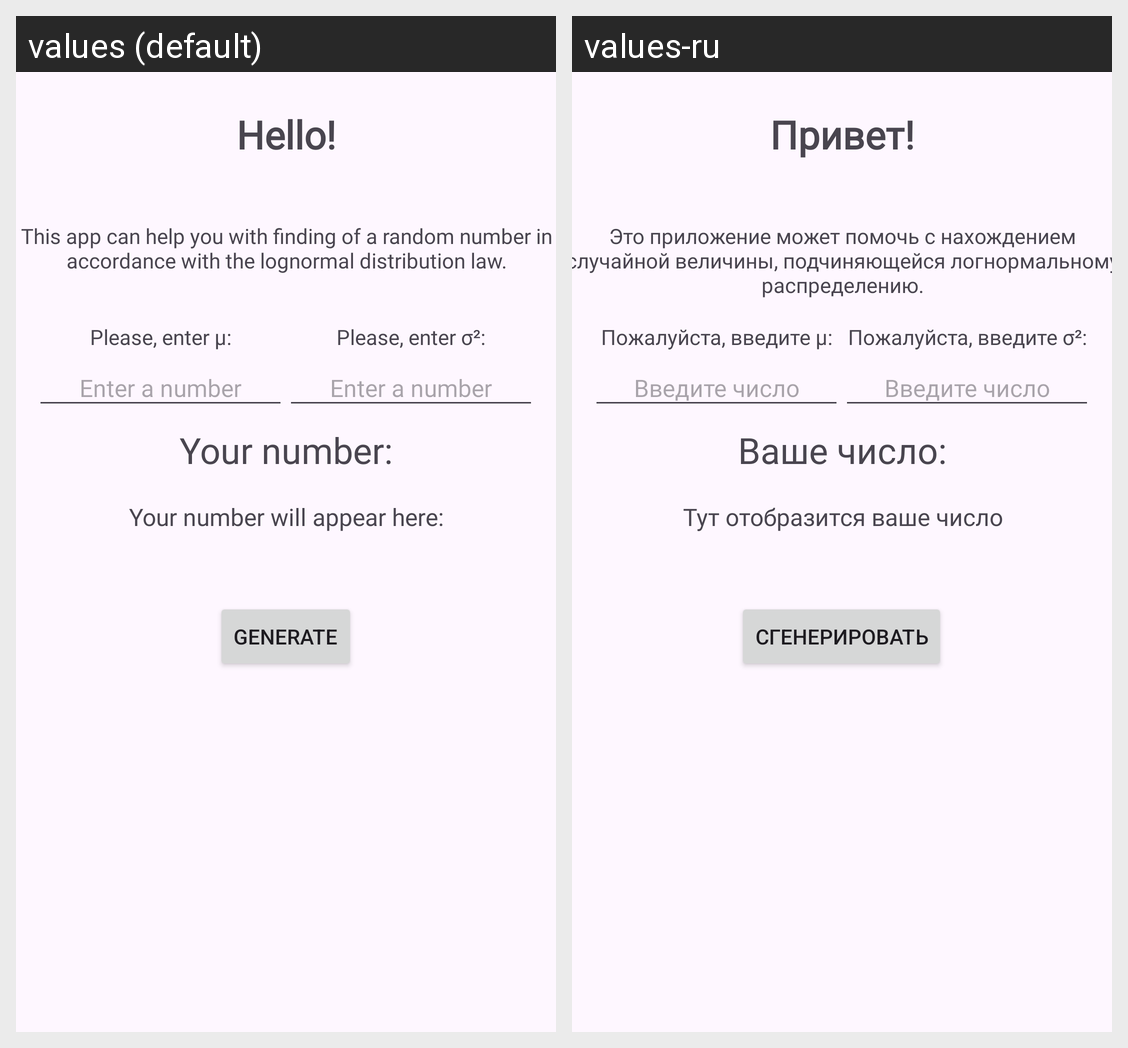

Translations of the strings shown on this Android screen, per locale in the grid:
Android screen res/layout/activity_main.xml rendered under 2 locales, left to right: values (default), values-ru. Device: Nexus 5 (rendered at 1080×1920; each locale shown at half size, 540×960, under a caption strip naming it); theme Theme.Cshse.
Strings drawn on this screen, with the default value and each locale's value (text and hints the layout hard-codes, and strings that could not be matched under every locale, appear in the picture but are not listed):

greeting
  values: Hello!
  values-ru: Привет!

generation
  values: Generate
  values-ru: Сгенерировать

num_request
  values: Enter a number
  values-ru: Введите число

mu_val
  values: Please, enter μ:
  values-ru: Пожалуйста, введите μ:

sigma_val
  values: Please, enter σ²:
  values-ru: Пожалуйста, введите σ²:

explanation
  values: This app can help you with finding of a random number in accordance with the lognormal distribution law.
  values-ru: Это приложение может помочь с нахождением случайной величины, подчиняющейся логнормальному распределению.

number
  values: Your number:
  values-ru: Ваше число:

number_field
  values: Your number will appear here:
  values-ru: Тут отобразится ваше число
